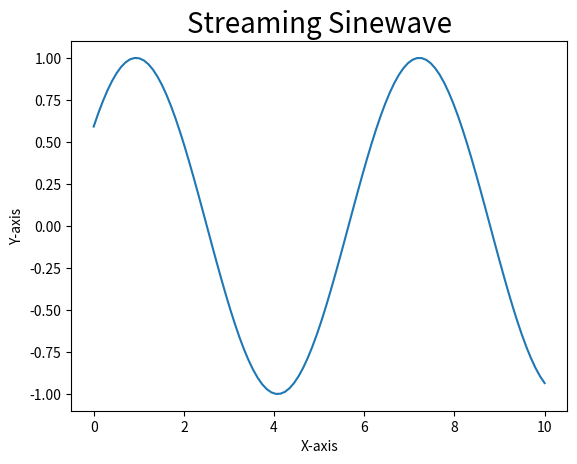

Python code for this plot:
# importing libraries
import numpy as np
import time
import matplotlib.pyplot as plt

# creating initial data values
# of x and y
x = np.linspace(0, 10, 100)
y = np.sin(x)

# to run GUI event loop
plt.ion()

# here we are creating sub plots
fig, ax = plt.subplots()
line1, = ax.plot(x, y)

# setting title
plt.title("Streaming Sinewave", fontsize=20)

# setting x-axis label and y-axis label
plt.xlabel("X-axis")
plt.ylabel("Y-axis")

# Loop
for i in range(50):
    # creating new Y values
    new_y = np.sin(x-0.5*i)
    
    # updating data values
    line1.set_xdata(x)
    line1.set_ydata(new_y)
    
    # drawing updated values
    fig.canvas.draw()
    
    # This will run the GUI event
    # loop until all UI events
    # currently waiting have been processed
    fig.canvas.flush_events()

    time.sleep(0.1)
